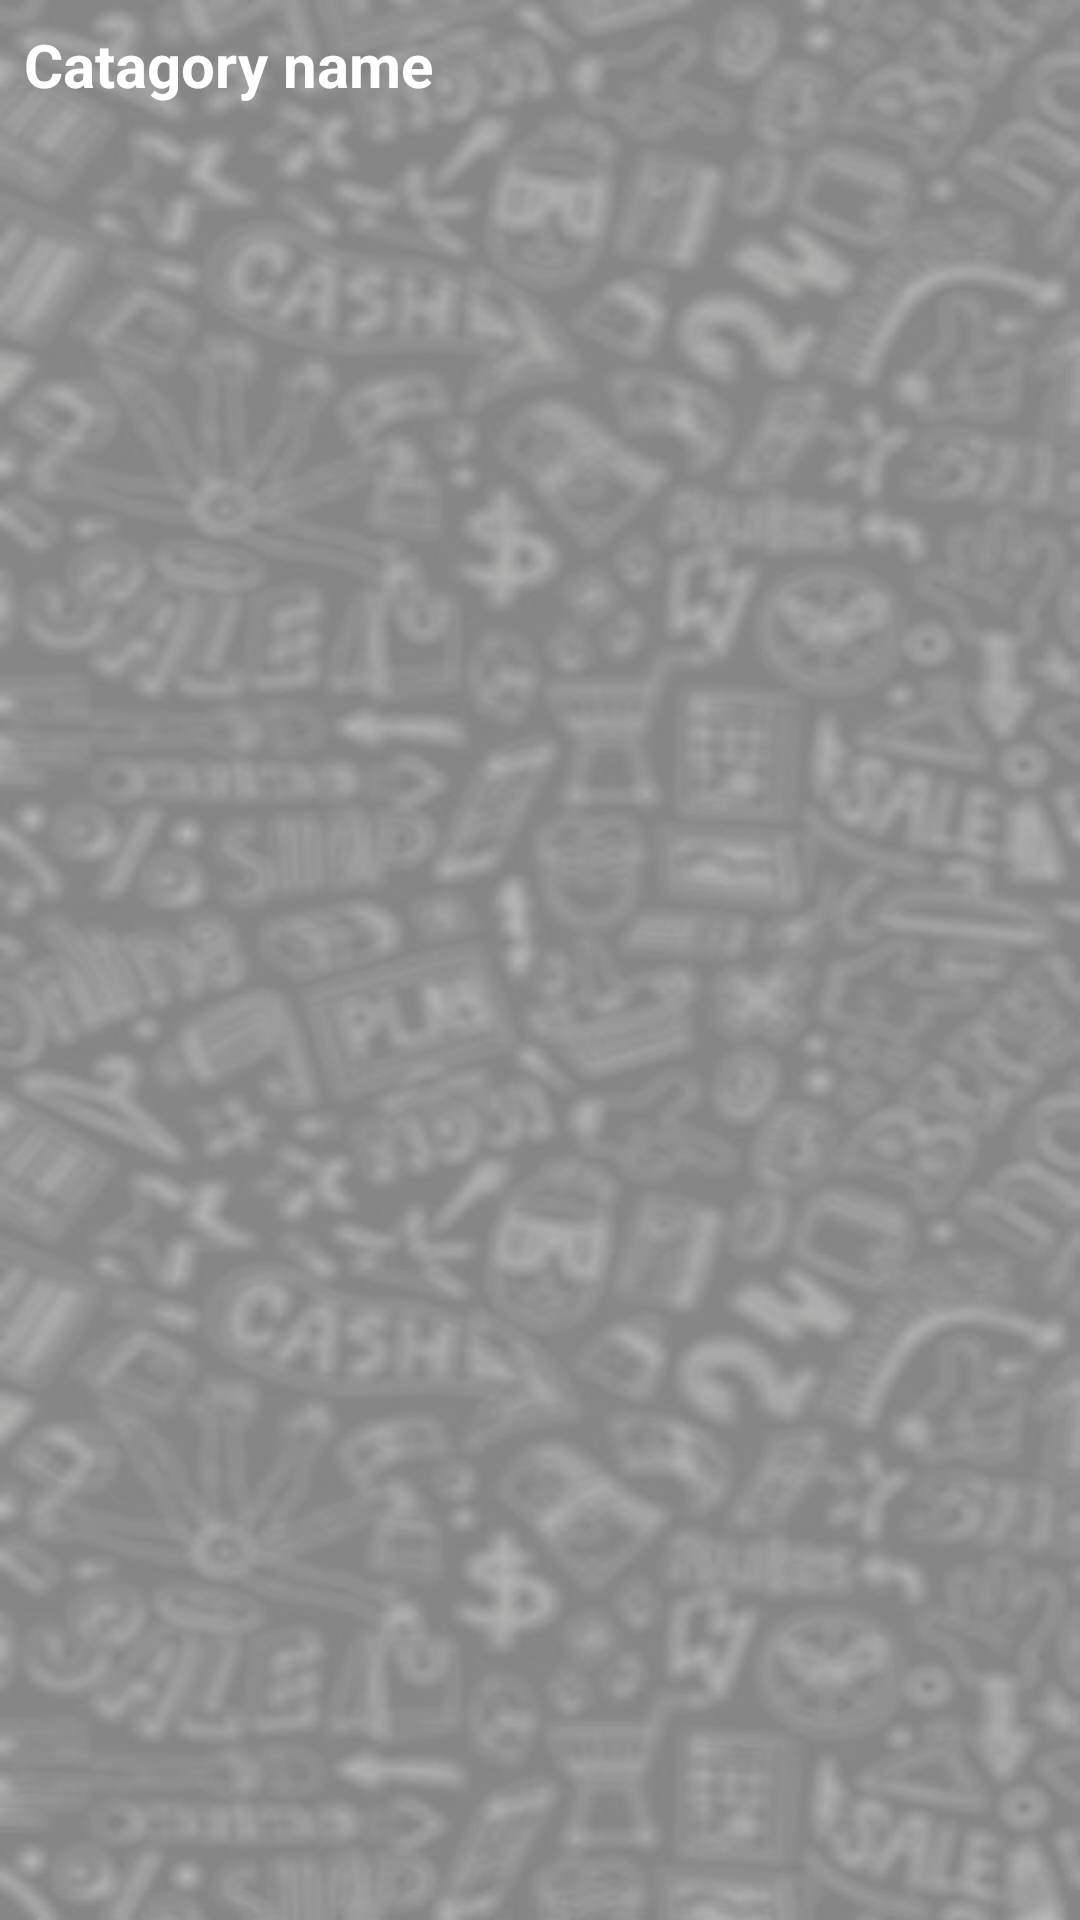

Produce the Android XML layout that renders to this screen, including the resource entries it uses.
<!-- AndroidManifest.xml: application theme Theme.Dokan -->
<!-- res/layout/activity_all_product_from_catagory.xml -->
<?xml version="1.0" encoding="utf-8"?>
<androidx.constraintlayout.widget.ConstraintLayout xmlns:android="http://schemas.android.com/apk/res/android"
    xmlns:app="http://schemas.android.com/apk/res-auto"
    xmlns:tools="http://schemas.android.com/tools"
    android:layout_width="match_parent"
    android:padding="8dp"
    android:background="@drawable/onlineopy"
    android:layout_height="match_parent"
    tools:context=".UserClasses.AllProductFromCatagory">

    <TextView
        android:id="@+id/allproductcatagory"

        android:layout_width="wrap_content"
        android:layout_height="wrap_content"
        android:text="Catagory name"
        android:textColor="@color/white"
        android:textSize="20dp"
        android:textStyle="bold"
        app:layout_constraintStart_toStartOf="parent"
        app:layout_constraintTop_toTopOf="parent" />

    <androidx.recyclerview.widget.RecyclerView
        android:id="@+id/allproductrecyclerview"
        android:layout_width="match_parent"
        android:layout_height="670dp"
        android:padding="8dp"
        app:layout_constraintBottom_toBottomOf="parent"
        app:layout_constraintEnd_toEndOf="parent"
        app:layout_constraintStart_toStartOf="parent"
        app:layout_constraintTop_toBottomOf="@+id/allproductcatagory" />

</androidx.constraintlayout.widget.ConstraintLayout>
<!-- resources referenced by this layout -->
<resources>
  <!-- drawable onlineopy: jpg bitmap (drawable-v24, 52521 bytes) -->
  <style name="Theme.Dokan" parent="Theme.AppCompat.Light.NoActionBar">
          
          <item name="colorPrimary">@color/purple_500</item>
          <item name="colorPrimaryVariant">@color/purple_700</item>
          <item name="colorOnPrimary">@color/white</item>
          
          <item name="colorSecondary">@color/teal_200</item>
          <item name="colorSecondaryVariant">@color/teal_700</item>
          <item name="colorOnSecondary">@color/black</item>
          
          <item name="android:statusBarColor" tools:targetApi="l">?attr/colorPrimaryVariant</item>
          
      </style>
  <!-- not gathered from this repository: default colours our renderer supplied (Android Studio template values) -->
  <color name="purple_500">#FF6200EE</color>
  <color name="purple_700">#FF3700B3</color>
  <color name="teal_200">#FF03DAC5</color>
  <color name="teal_700">#FF018786</color>
  <color name="black">#FF000000</color>
  <color name="white">#FFFFFFFF</color>
</resources>
